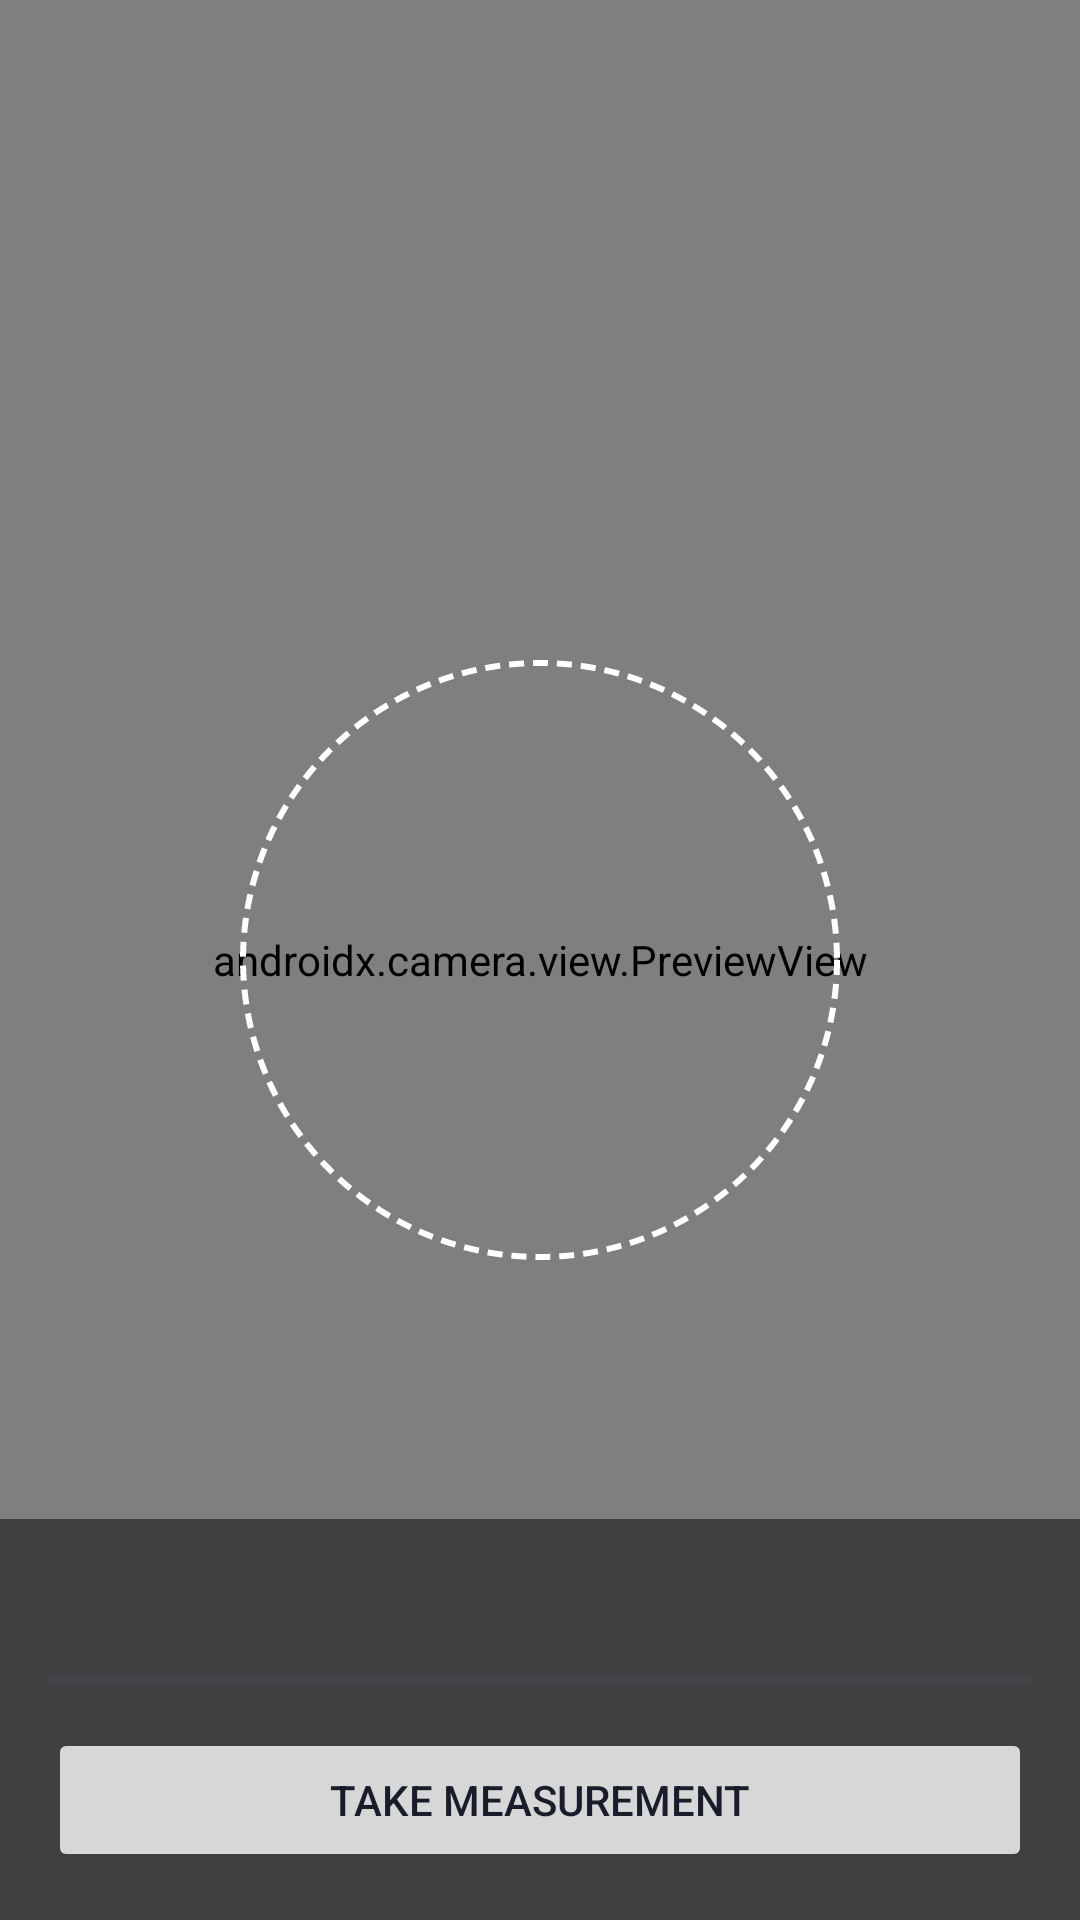

The Android layout XML behind this screen, and the referenced resources:
<!-- AndroidManifest.xml: application theme Theme.GlucoseMonitor -->
<!-- res/layout/activity_camera.xml -->
<?xml version="1.0" encoding="utf-8"?>
<androidx.constraintlayout.widget.ConstraintLayout xmlns:android="http://schemas.android.com/apk/res/android"
    xmlns:app="http://schemas.android.com/apk/res-auto"
    android:layout_width="match_parent"
    android:layout_height="match_parent">

    <androidx.camera.view.PreviewView
        android:id="@+id/viewFinder"
        android:layout_width="match_parent"
        android:layout_height="match_parent"
        app:layout_constraintBottom_toBottomOf="parent"
        app:layout_constraintEnd_toEndOf="parent"
        app:layout_constraintStart_toStartOf="parent"
        app:layout_constraintTop_toTopOf="parent" />

    <ImageView
        android:id="@+id/measurementGuide"
        android:layout_width="200dp"
        android:layout_height="200dp"
        android:src="@drawable/measurement_guide_overlay"
        app:layout_constraintBottom_toBottomOf="parent"
        app:layout_constraintEnd_toEndOf="parent"
        app:layout_constraintStart_toStartOf="parent"
        app:layout_constraintTop_toTopOf="parent" />

    <LinearLayout
        android:layout_width="match_parent"
        android:layout_height="wrap_content"
        android:orientation="vertical"
        android:padding="16dp"
        android:background="#80000000"
        app:layout_constraintBottom_toBottomOf="parent">

        <TextView
            android:id="@+id/qualityIndicator"
            android:layout_width="match_parent"
            android:layout_height="wrap_content"
            android:textColor="#FFFFFF"
            android:textSize="16sp"
            android:gravity="center"
            android:layout_marginBottom="8dp" />

        <ProgressBar
            android:id="@+id/qualityProgress"
            style="?android:attr/progressBarStyleHorizontal"
            android:layout_width="match_parent"
            android:layout_height="wrap_content"
            android:layout_marginBottom="8dp" />

        <Button
            android:id="@+id/btnMeasure"
            android:layout_width="match_parent"
            android:layout_height="wrap_content"
            android:text="@string/take_measurement"
            android:enabled="false" />

    </LinearLayout>

</androidx.constraintlayout.widget.ConstraintLayout>
<!-- resources referenced by this layout -->
<resources>
  <!-- drawable measurement_guide_overlay (drawable) -->
  <?xml version="1.0" encoding="utf-8"?>
  <shape xmlns:android="http://schemas.android.com/apk/res/android"
      android:shape="oval">
      <stroke
          android:width="2dp"
          android:color="#FFFFFF"
          android:dashWidth="5dp"
          android:dashGap="3dp"/>
      <size
          android:width="200dp"
          android:height="200dp"/>
  </shape>
  <string name="take_measurement">Take Measurement</string>
  <style name="Theme.GlucoseMonitor" parent="Theme.MaterialComponents.DayNight.NoActionBar">
          <item name="colorPrimary">@color/primary</item>
          <item name="colorPrimaryDark">@color/primary_dark</item>
          <item name="colorAccent">@color/accent</item>
          <item name="android:windowBackground">@color/background_primary</item>
          <item name="android:textColorPrimary">@color/text_primary</item>
          <item name="android:textColorSecondary">@color/text_secondary</item>
          
          
          <item name="colorPrimaryVariant">@color/primary_dark</item>
          <item name="colorOnPrimary">@color/background_primary</item>
          <item name="colorSecondary">@color/accent</item>
          <item name="colorSecondaryVariant">@color/accent</item>
          <item name="colorOnSecondary">@color/text_primary</item>
          <item name="android:statusBarColor">?attr/colorPrimaryVariant</item>
      </style>
  <color name="primary">#403D8D</color>
  <color name="primary_dark">#2D2A7A</color>
  <color name="accent">#1BB0B8</color>
  <color name="background_primary">#F8F9FF</color>
  <color name="text_primary">#1A1C2B</color>
  <color name="text_secondary">#4A4D66</color>
</resources>
